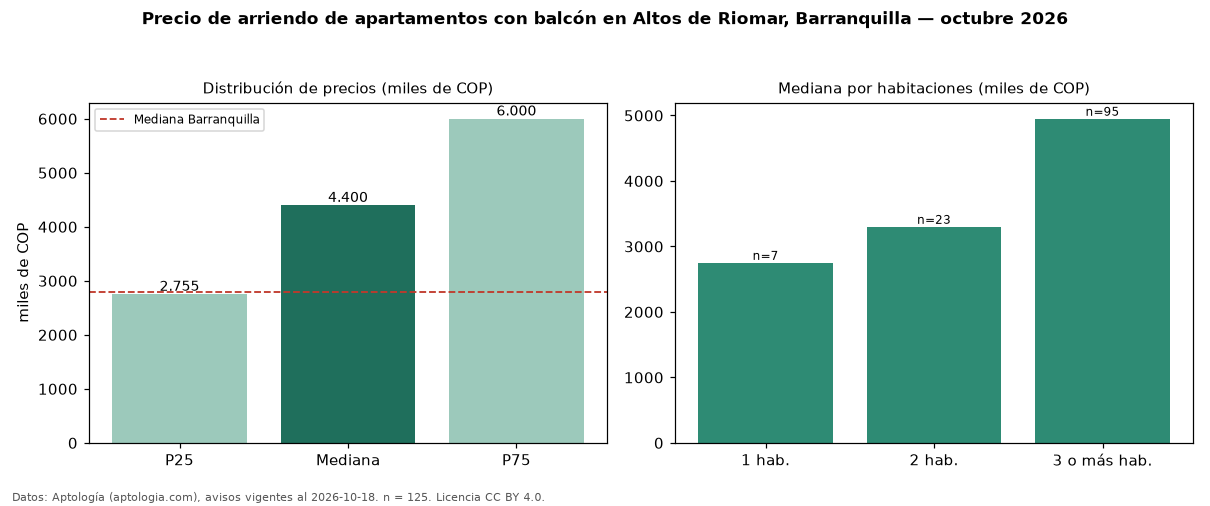

Source data for this figure (header and first rows):
seccion, metrica, valor, moneda, n
filtro, balc, con balcón, , 125
precio, p25, 2755000, COP, 125
precio, mediana, 4400000, COP, 125
precio, p75, 6000000, COP, 125
precio, minimo, 1165000, COP, 125
precio, maximo, 17500000, COP, 125
m2, mediana_precio_m2, 34888, COP, 124
m2, area_mediana_m2, 123.0, m2, 124
admin, mediana_admin_mes, 680000, COP, 57
banos, mediana_banos, 3.0, , 
parqueadero, pct_con_parqueadero, 97.5, %, 121
estrato, estrato_mas_frecuente, 6, , 125
habitaciones, 1, 2750000, COP, 7
habitaciones, 2, 3300000, COP, 23
habitaciones, 3+, 4950000, COP, 95
ciudad, mediana_ciudad_referencia, 2800000, COP, 
ciudad, mediana_m2_ciudad, 33654, COP, 
fuente, fecha_datos, 2026-10-18, , 
fuente, atribucion, https://www.aptologia.com/arriendo/barra…, , 
fuente, licencia, CC BY 4.0, , 
